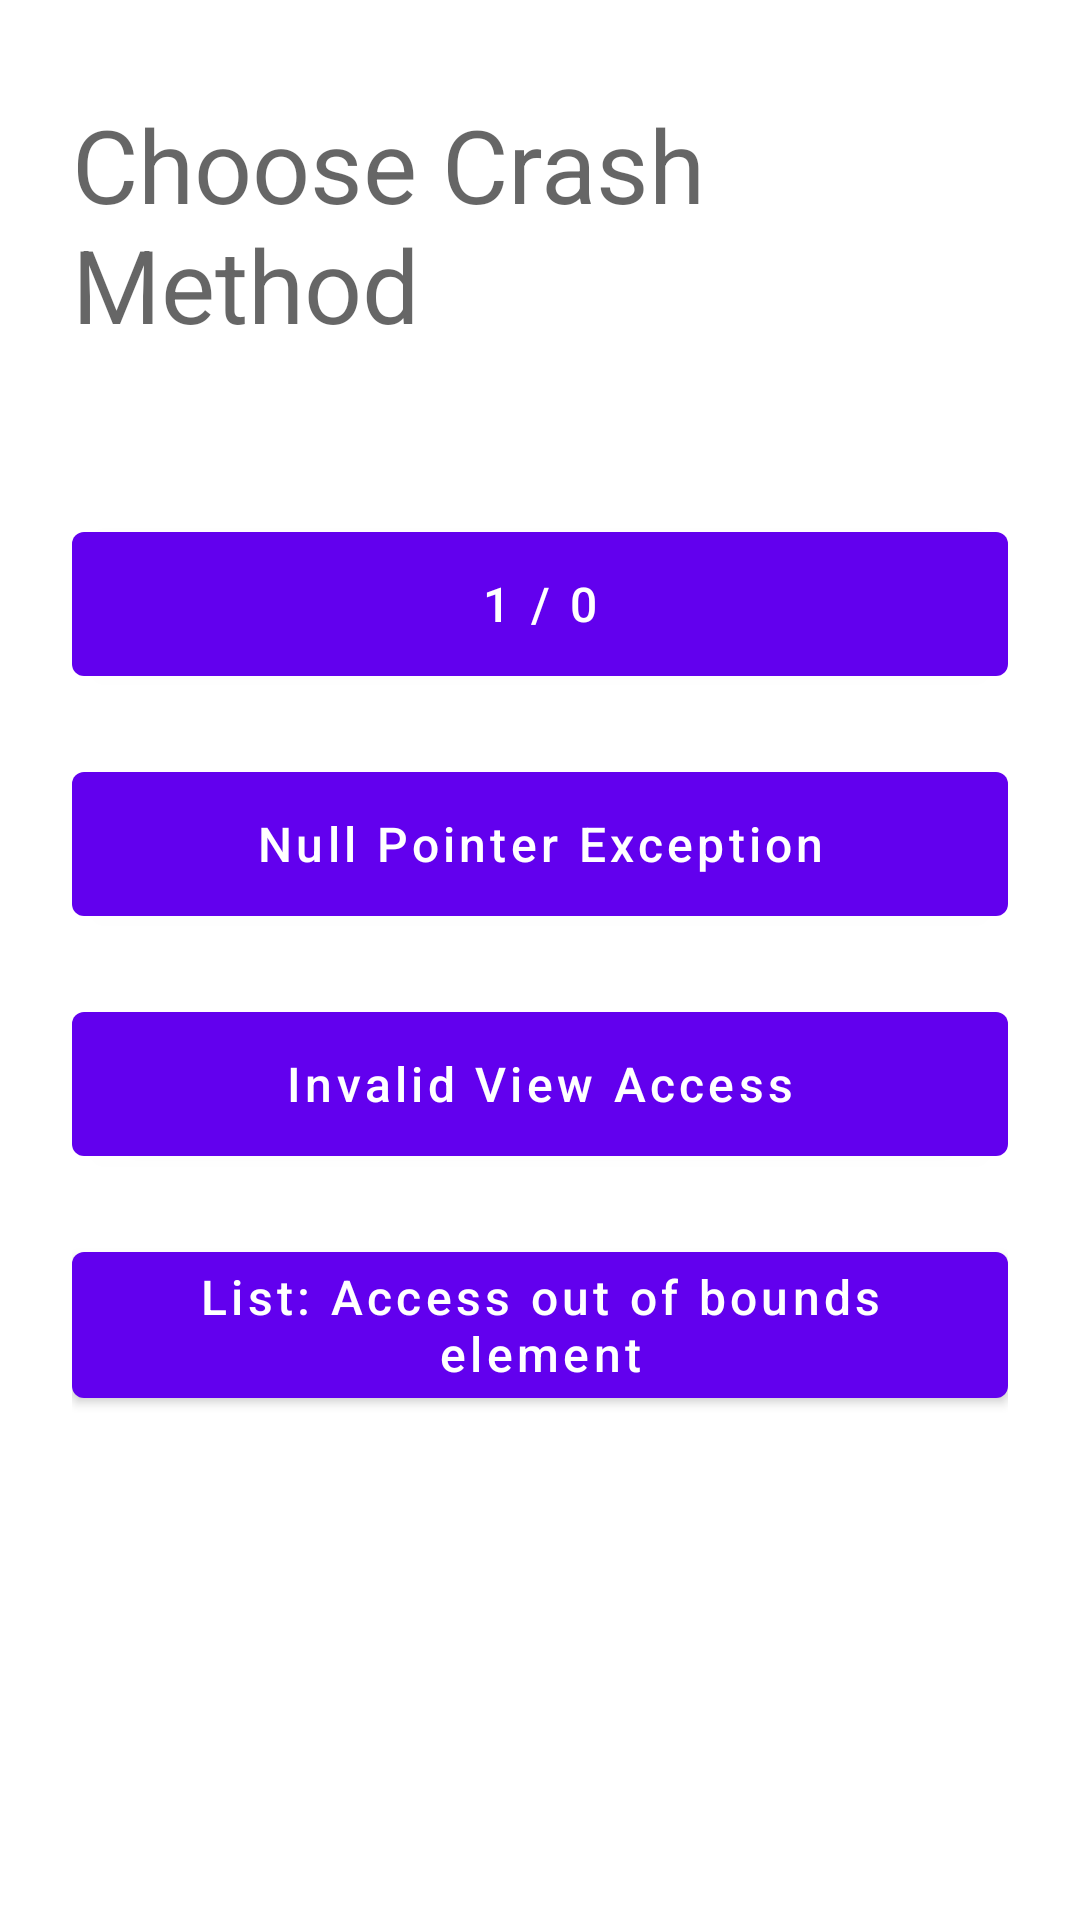

Android layout source for this screen:
<!-- AndroidManifest.xml: application theme Theme.BugfenderTut -->
<!-- res/layout/activity_crash.xml -->
<?xml version="1.0" encoding="utf-8"?>

<LinearLayout xmlns:android="http://schemas.android.com/apk/res/android"
    xmlns:tools="http://schemas.android.com/tools"
    android:layout_width="match_parent"
    android:layout_height="match_parent"
    tools:context=".activity.CrashActivity"
    android:paddingHorizontal="24dp"
    android:orientation="vertical">

    <TextView
        android:layout_width="match_parent"
        android:layout_height="wrap_content"
        android:text="@string/choose_crash_method"
        android:layout_marginTop="32dp"
        android:textAppearance="@style/TextAppearance.AppCompat.Display1" />

    <com.google.android.material.button.MaterialButton
        android:id="@+id/btnCrash1"
        android:layout_width="match_parent"
        android:layout_height="wrap_content"
        android:layout_marginTop="60dp"
        android:insetTop="0dp"
        android:insetBottom="0dp"
        android:textSize="16sp"
        android:text="@string/_1_0"
        android:textAllCaps="false" />

    <com.google.android.material.button.MaterialButton
        android:id="@+id/btnCrash2"
        android:layout_width="match_parent"
        android:layout_height="wrap_content"
        android:layout_marginTop="32dp"
        android:insetTop="0dp"
        android:insetBottom="0dp"
        android:textSize="16sp"
        android:text="@string/null_pointer_exception"
        android:textAllCaps="false" />

    <com.google.android.material.button.MaterialButton
        android:id="@+id/btnCrash3"
        android:layout_width="match_parent"
        android:layout_height="wrap_content"
        android:layout_marginTop="32dp"
        android:insetTop="0dp"
        android:insetBottom="0dp"
        android:textSize="16sp"
        android:text="@string/invalid_view_access"
        android:textAllCaps="false" />

    <com.google.android.material.button.MaterialButton
        android:id="@+id/btnCrash4"
        android:layout_width="match_parent"
        android:layout_height="wrap_content"
        android:layout_marginTop="32dp"
        android:insetTop="0dp"
        android:insetBottom="0dp"
        android:textSize="16sp"
        android:text="@string/list_access_out_of_bounds_element"
        android:textAllCaps="false" />

</LinearLayout>
<!-- resources referenced by this layout -->
<resources>
  <string name="_1_0">1 / 0</string>
  <string name="choose_crash_method">Choose Crash Method</string>
  <string name="invalid_view_access">Invalid View Access</string>
  <string name="list_access_out_of_bounds_element">List: Access out of bounds element</string>
  <string name="null_pointer_exception">Null Pointer Exception</string>
  <style name="Theme.BugfenderTut" parent="Theme.MaterialComponents.DayNight.NoActionBar">
          
          <item name="colorPrimary">@color/purple_500</item>
          <item name="colorPrimaryVariant">@color/purple_700</item>
          <item name="colorOnPrimary">@color/white</item>
          
          <item name="colorSecondary">@color/teal_200</item>
          <item name="colorSecondaryVariant">@color/teal_700</item>
          <item name="colorOnSecondary">@color/black</item>
          
          <item name="android:statusBarColor" tools:targetApi="l">@color/black</item>
          
  
          <item name="android:windowNoTitle">true</item>
          <item name="android:windowActionBar">false</item>
          <item name="android:windowFullscreen">true</item>
          <item name="android:windowContentOverlay">@null</item>
      </style>
  <!-- not gathered from this repository: default colours our renderer supplied (Android Studio template values) -->
  <color name="purple_500">#FF6200EE</color>
  <color name="purple_700">#FF3700B3</color>
  <color name="teal_200">#FF03DAC5</color>
  <color name="teal_700">#FF018786</color>
  <color name="black">#FF000000</color>
  <color name="white">#FFFFFFFF</color>
</resources>
